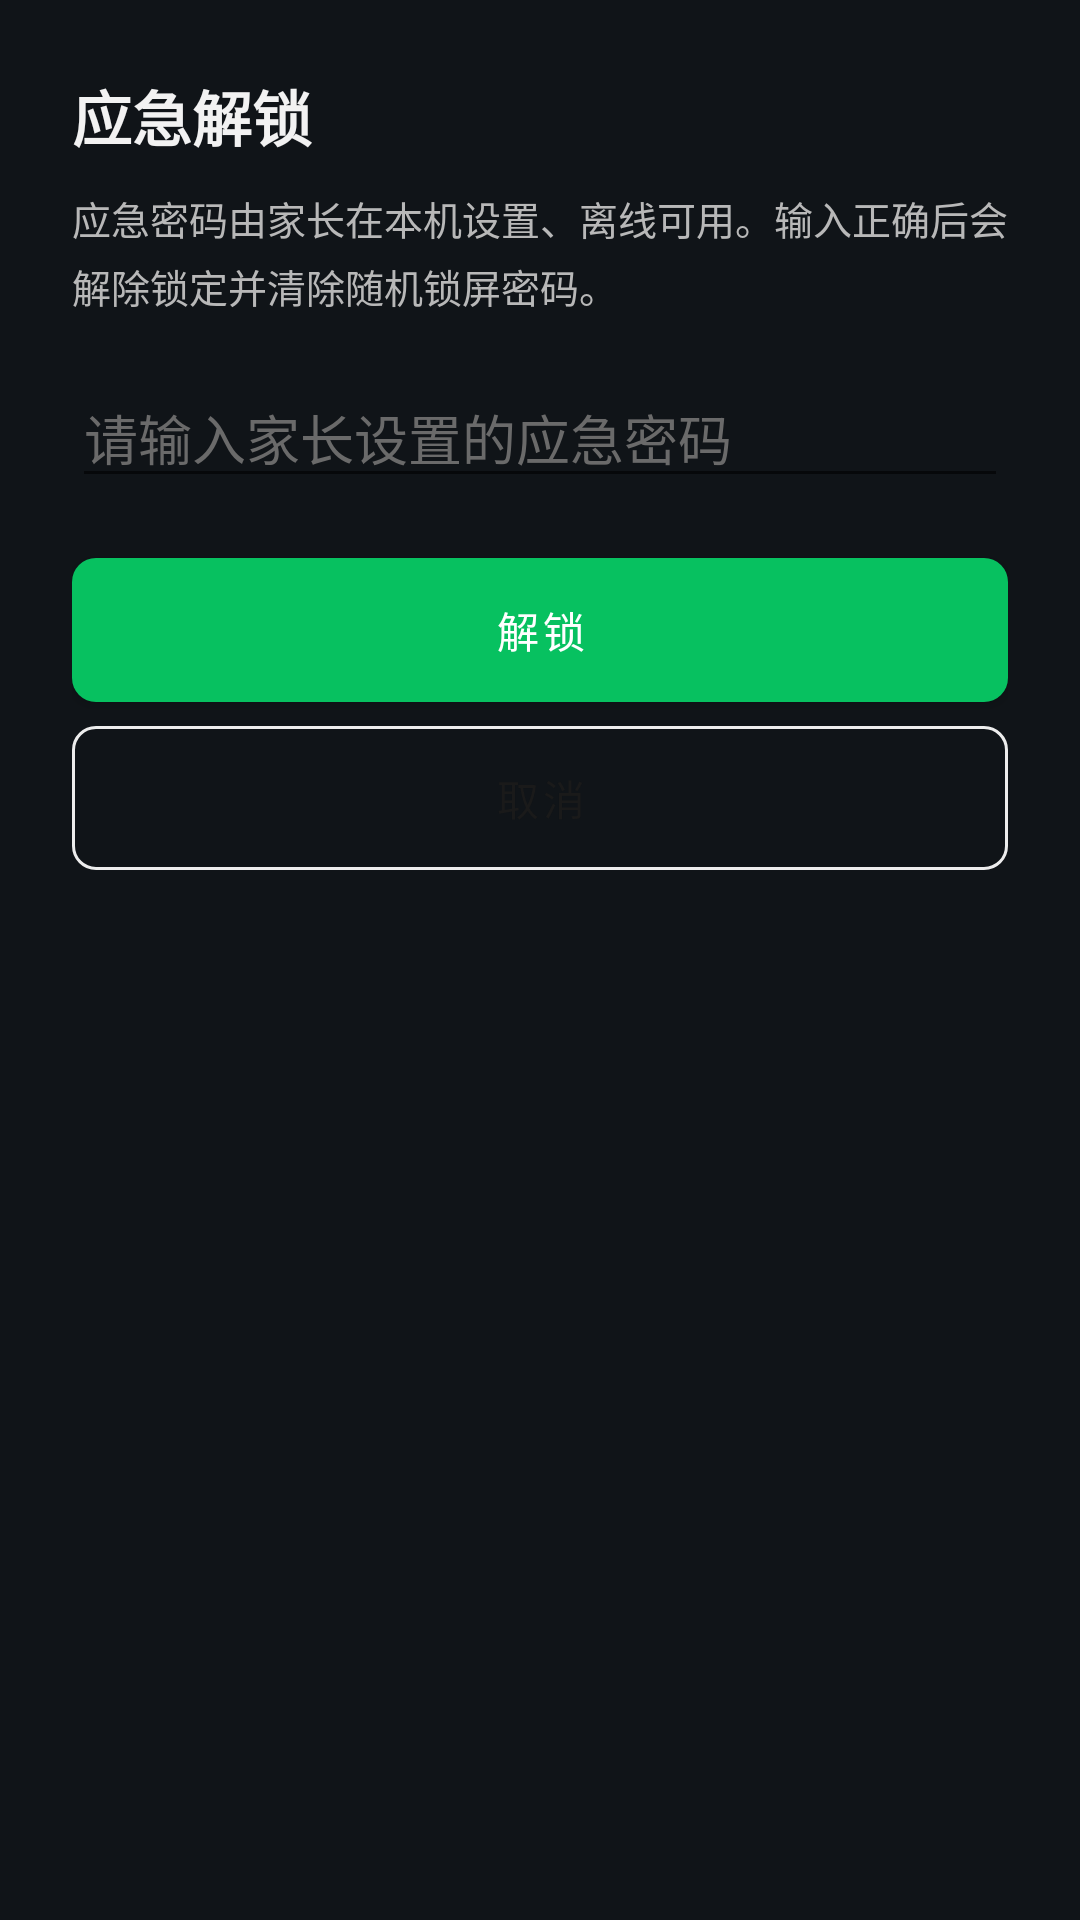

This screen was rendered from an Android layout file. Write that file and the resources it references.
<!-- AndroidManifest.xml: activity theme Theme.BalloonDog.Lock -->
<!-- res/layout/activity_emergency_unlock.xml -->
<?xml version="1.0" encoding="utf-8"?>
<LinearLayout xmlns:android="http://schemas.android.com/apk/res/android"
    android:layout_width="match_parent"
    android:layout_height="wrap_content"
    android:background="@color/lock_bg"
    android:orientation="vertical"
    android:padding="24dp">

    <TextView
        android:layout_width="match_parent"
        android:layout_height="wrap_content"
        android:text="@string/action_emergency_unlock"
        android:textColor="@color/lock_text"
        android:textSize="20sp"
        android:textStyle="bold" />

    <TextView
        android:layout_width="match_parent"
        android:layout_height="wrap_content"
        android:layout_marginTop="10dp"
        android:lineSpacingExtra="4dp"
        android:text="应急密码由家长在本机设置、离线可用。输入正确后会解除锁定并清除随机锁屏密码。"
        android:textColor="#FFB8B8B8"
        android:textSize="13sp" />

    <EditText
        android:id="@+id/editPassword"
        android:layout_width="match_parent"
        android:layout_height="wrap_content"
        android:layout_marginTop="18dp"
        android:hint="请输入家长设置的应急密码"
        android:importantForAutofill="no"
        android:inputType="numberPassword"
        android:maxLines="1"
        android:textColor="@color/lock_text"
        android:textColorHint="#FF6A6A6A" />

    <com.google.android.material.button.MaterialButton
        android:id="@+id/buttonConfirm"
        style="@style/ButtonPrimary"
        android:layout_width="match_parent"
        android:layout_height="wrap_content"
        android:layout_marginTop="20dp"
        android:text="解锁" />

    <com.google.android.material.button.MaterialButton
        android:id="@+id/buttonCancel"
        style="@style/ButtonSecondary"
        android:layout_width="match_parent"
        android:layout_height="wrap_content"
        android:layout_marginTop="8dp"
        android:text="取消" />

</LinearLayout>
<!-- resources referenced by this layout -->
<resources>
  <color name="lock_bg">#FF101418</color>
  <color name="lock_text">#FFF2F2F2</color>
  <string name="action_emergency_unlock">应急解锁</string>
  <style name="ButtonPrimary" parent="Widget.MaterialComponents.Button">
          <item name="backgroundTint">@color/wechat_green</item>
          <item name="android:textColor">@android:color/white</item>
          <item name="cornerRadius">8dp</item>
          <item name="android:insetTop">0dp</item>
          <item name="android:insetBottom">0dp</item>
      </style>
  <style name="ButtonSecondary" parent="Widget.MaterialComponents.Button.OutlinedButton">
          <item name="strokeColor">@color/divider</item>
          <item name="android:textColor">@color/text_primary</item>
          <item name="cornerRadius">8dp</item>
          <item name="android:insetTop">0dp</item>
          <item name="android:insetBottom">0dp</item>
      </style>
  <style name="Theme.BalloonDog.Lock" parent="Theme.BalloonDog">
          <item name="android:windowBackground">@color/lock_bg</item>
          <item name="android:windowNoTitle">true</item>
          <item name="android:windowFullscreen">true</item>
          <item name="android:windowContentOverlay">@null</item>
      </style>
  <color name="wechat_green">#FF07C160</color>
  <color name="divider">#FFEDEDED</color>
  <color name="text_primary">#FF1A1A1A</color>
  <style name="Theme.BalloonDog" parent="Theme.MaterialComponents.DayNight.NoActionBar">
          <item name="colorPrimary">@color/wechat_green</item>
          <item name="colorPrimaryDark">@color/wechat_green_dark</item>
          <item name="colorAccent">@color/wechat_green</item>
          <item name="android:windowBackground">@color/surface_bg</item>
          <item name="android:textColorPrimary">@color/text_primary</item>
          <item name="android:statusBarColor" tools:targetApi="21">@color/wechat_green_dark</item>
      </style>
  <color name="wechat_green_dark">#FF059748</color>
  <color name="surface_bg">#FFF5F5F5</color>
</resources>
